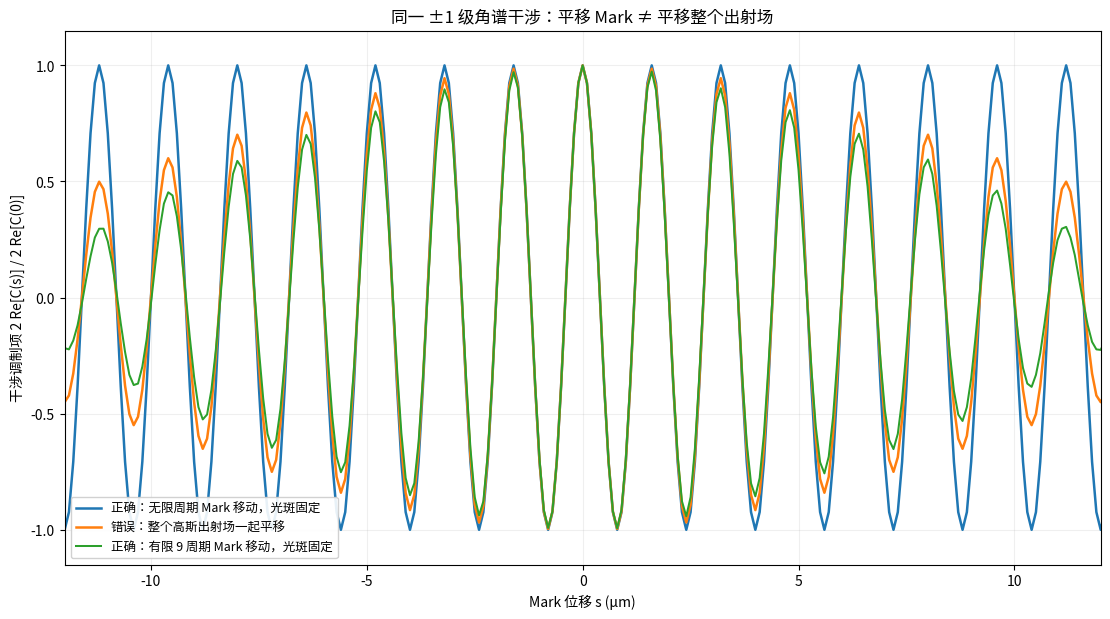

Reproduce this figure in Python. (Note: this script raises an exception after producing the figure.)
"""1D alignment-mark scan: distinguish moving the MARK from moving the entire FIELD.

Self-contained post-processing illustration (not a Maxwell solver).
Requires numpy and matplotlib. Run: python fft_mark_scan_comparison.py

Definitions:
 g(x) = exp(-(x/w)**2), w=19 um (assumed 1/e^2 INTENSITY radius)
 r(x) = cos(2*pi*x/p), p=3.2 um (idealised +/-1-only grating)
 real scan, infinite grating: g(x)*r(x-s)
 incorrect rigid-field translation: g(x-s)*r(x-s)
 real scan, finite grating: g(x)*rect((x-s)/L)*r(x-s)

Detector proxy: +kx paired with -kx after matched pupil relay:
 C(s)=sum_{k>0} A_s(+k)*conj(A_s(-k))*dk;
 modulation=2*Re(C). This assumes coherent mode matching and ignores
 polarization/other optical phases; replace pupil and weights as appropriate.
"""
from pathlib import Path
import numpy as np
import matplotlib.pyplot as plt
import matplotlib.font_manager as fm

# Register a CJK font for the Chinese axis and legend labels.
cjk_font = '/usr/share/fonts/opentype/noto/NotoSansCJK-Regular.ttc'
if Path(cjk_font).is_file():
    fm.fontManager.addfont(cjk_font)
    plt.rcParams['font.family'] = fm.FontProperties(fname=cjk_font).get_name()
plt.rcParams['axes.unicode_minus'] = False

p = 3.2  # um
K = 2*np.pi/p
w = 19.0  # um
N_periods = 9
Lmark = N_periods*p
lambda_um = 0.643
NA = 0.6
kcut = 2*np.pi/lambda_um * NA
Lbox=256.0
dx=0.04
x=np.arange(-Lbox/2,Lbox/2,dx)
N=x.size
k = 2*np.pi*np.fft.fftshift(np.fft.fftfreq(N, d=dx))
# Additional +/-1 band selection, after the 0th-order stop and NA cutoff.
plus = np.where((k>0.2) & (k<kcut) & (abs(k-K)<0.4))[0]
minus=N-plus
assert np.allclose(k[plus], -k[minus])
dk=2*np.pi/Lbox
g=np.exp(-(x/w)**2)
s_positions=np.linspace(-24,24,481)

def compute_C(e):
    spectrum=dx*np.fft.fftshift(np.fft.fft(np.fft.ifftshift(e)))
    return np.sum(spectrum[plus]*np.conj(spectrum[minus]))*dk

cases = {'ideal':[], 'wrong':[], 'finite':[]}
for s in s_positions:
    cases['ideal'].append(compute_C(g*np.cos(K*(x-s))))
    cases['wrong'].append(compute_C(np.exp(-((x-s)/w)**2)*np.cos(K*(x-s))))
    window=(abs(x-s)<=Lmark/2).astype(float)
    cases['finite'].append(compute_C(g*window*np.cos(K*(x-s))))
cases={key:np.asarray(val) for key,val in cases.items()}
zero=np.argmin(abs(s_positions))

fig, ax = plt.subplots(figsize=(11.2,6.3), dpi=180)
for key, label in [
    ('ideal','正确：无限周期 Mark 移动，光斑固定'),
    ('wrong','错误：整个高斯出射场一起平移'),
    ('finite','正确：有限 9 周期 Mark 移动，光斑固定')]:
    ax.plot(s_positions, np.real(cases[key])/np.real(cases[key][zero]),
            linewidth=1.8 if key != 'finite' else 1.45,label=label)
ax.set(xlim=(-12,12),ylim=(-1.15,1.15),xlabel='Mark 位移 s (μm)',
       ylabel='干涉调制项 2 Re[C(s)] / 2 Re[C(0)]')
ax.grid(alpha=0.2)
ax.legend(fontsize=9, ncol=1, loc='lower left', framealpha=0.9)
ax.set_title('同一 ±1 级角谱干涉：平移 Mark ≠ 平移整个出射场')
fig.tight_layout()
fig.savefig(Path(__file__).with_name('fft_mark_scan_signals.png'),bbox_inches='tight')
plt.close(fig)

fig, ax = plt.subplots(figsize=(11.2,6.3),dpi=180)
for key,label in [
    ('ideal','无限周期 Mark + 固定高斯照明'),
    ('wrong','整体平移高斯出射场'),
    ('finite','有限 9 周期 Mark + 固定高斯照明')]:
    ax.plot(s_positions, abs(cases[key])/abs(cases[key][zero]),linewidth=2,label=label)
ax.set(xlim=(-24,24),ylim=(0,1.12),xlabel='Mark 位移 s (μm)',
       ylabel='复干涉项幅值 |C(s)| / |C(0)|')
ax.grid(alpha=0.2)
ax.legend(fontsize=9, loc='upper right',framealpha=0.9)
ax.set_title('包络并非唯一的高斯：有限尺寸和 ±k 配对方式也会改变包络')
fig.tight_layout()
fig.savefig(Path(__file__).with_name('fft_mark_scan_envelopes.png'),bbox_inches='tight')
plt.close(fig)

# Validate expected analytic results in the ideal single-order limit.
expected_ideal = np.cos(2*K*s_positions)
expected_wrong = np.exp(-2*(s_positions/w)**2)*np.cos(2*K*s_positions)
assert np.max(abs(np.real(cases['ideal'])/np.real(cases['ideal'][zero]) - expected_ideal)) < 1e-7
assert np.max(abs(np.real(cases['wrong'])/np.real(cases['wrong'][zero]) - expected_wrong)) < 1e-7
print('PASS: ideal model = cos(2K s); rigid-field model = exp[-2(s/w)^2] cos(2K s).')
print('Finite-mark data is obtained from FFT for each scan point (no FDTD resimulation).')
